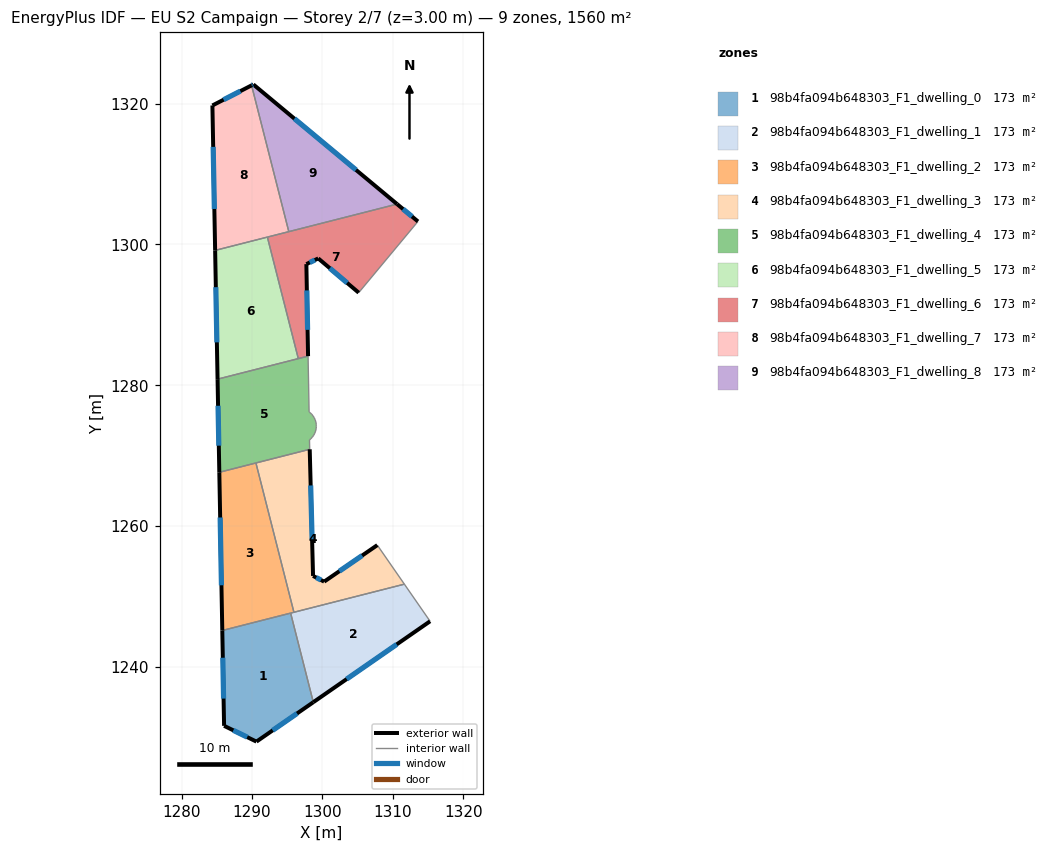
=== STOREY PLAN SPEC (per zone: floor XY polygon, exterior-wall plan segments, windows/doors) ===
zone 1: 98b4fa094b648303_F1_dwelling_0  (173.3 m²)
  floor: (1295.48, 1247.67) (1298.70, 1235.02) (1290.63, 1229.42) (1286.04, 1231.67) (1285.78, 1245.20)
  exterior wall: (1285.78, 1245.20) – (1286.04, 1231.67)  [13.5 m]
    window: (1285.86, 1241.33) – (1285.97, 1235.53)  [7.5 m²]
  exterior wall: (1290.63, 1229.42) – (1298.70, 1235.02)  [9.8 m]
    window: (1292.94, 1231.02) – (1296.40, 1233.42)  [5.4 m²]
  exterior wall: (1286.04, 1231.67) – (1290.63, 1229.42)  [5.1 m]
    window: (1287.35, 1231.03) – (1289.32, 1230.06)  [2.8 m²]
  interior walls: 2
zone 2: 98b4fa094b648303_F1_dwelling_1  (173.4 m²)
  floor: (1311.63, 1251.78) (1315.28, 1246.51) (1298.70, 1235.02) (1295.48, 1247.67)
  exterior wall: (1298.70, 1235.02) – (1315.28, 1246.51)  [20.2 m]
    window: (1303.44, 1238.30) – (1310.54, 1243.23)  [11.1 m²]
  interior walls: 4
zone 3: 98b4fa094b648303_F1_dwelling_2  (173.4 m²)
  floor: (1290.56, 1268.98) (1295.95, 1247.79) (1285.78, 1245.20) (1285.36, 1267.66)
  exterior wall: (1285.36, 1267.66) – (1285.78, 1245.20)  [22.5 m]
    window: (1285.48, 1261.24) – (1285.66, 1251.61)  [12.4 m²]
  interior walls: 4
zone 4: 98b4fa094b648303_F1_dwelling_3  (173.3 m²)
  floor: (1298.19, 1270.92) (1298.67, 1252.95) (1300.24, 1252.13) (1307.79, 1257.32) (1311.63, 1251.78) (1295.95, 1247.79) (1290.56, 1268.98)
  exterior wall: (1298.67, 1252.95) – (1298.19, 1270.92)  [18.0 m]
    window: (1298.53, 1258.08) – (1298.33, 1265.79)  [9.9 m²]
  exterior wall: (1300.24, 1252.13) – (1298.67, 1252.95)  [1.8 m]
    window: (1299.79, 1252.37) – (1299.12, 1252.71)  [1.0 m²]
  exterior wall: (1307.79, 1257.32) – (1300.24, 1252.13)  [9.2 m]
    window: (1305.63, 1255.84) – (1302.40, 1253.61)  [5.0 m²]
  interior walls: 4
zone 5: 98b4fa094b648303_F1_dwelling_4  (173.4 m²)
  floor: (1297.96, 1284.14) (1298.11, 1276.23) (1298.22, 1276.14) (1298.46, 1275.92) (1298.67, 1275.67) (1298.84, 1275.39) (1298.97, 1275.10) (1299.07, 1274.79) (1299.12, 1274.47) (1299.13, 1274.25) (1299.13, 1274.15) (1299.10, 1273.83) (1299.03, 1273.51) (1298.92, 1273.21) (1298.77, 1272.92) (1298.58, 1272.66) (1298.36, 1272.42) (1298.16, 1272.25) (1298.19, 1270.92) (1285.36, 1267.66) (1285.11, 1280.88)
  exterior wall: (1285.11, 1280.88) – (1285.36, 1267.66)  [13.2 m]
    window: (1285.18, 1277.10) – (1285.29, 1271.43)  [7.3 m²]
  interior walls: 22
zone 6: 98b4fa094b648303_F1_dwelling_5  (173.3 m²)
  floor: (1292.18, 1301.04) (1296.57, 1283.79) (1285.11, 1280.88) (1284.77, 1299.15)
  exterior wall: (1284.77, 1299.15) – (1285.11, 1280.88)  [18.3 m]
    window: (1284.87, 1293.93) – (1285.01, 1286.10)  [10.1 m²]
  interior walls: 3
zone 7: 98b4fa094b648303_F1_dwelling_6  (173.3 m²)
  floor: (1313.56, 1303.26) (1305.15, 1293.15) (1299.41, 1298.01) (1297.72, 1297.21) (1297.96, 1284.14) (1296.57, 1283.79) (1292.18, 1301.04) (1310.60, 1305.73)
  exterior wall: (1313.56, 1303.26) – (1310.60, 1305.73)  [3.9 m]
    window: (1312.71, 1303.96) – (1311.44, 1305.02)  [2.1 m²]
  exterior wall: (1299.41, 1298.01) – (1305.15, 1293.15)  [7.5 m]
    window: (1301.05, 1296.63) – (1303.51, 1294.54)  [4.1 m²]
  exterior wall: (1297.72, 1297.21) – (1299.41, 1298.01)  [1.9 m]
    window: (1298.20, 1297.44) – (1298.92, 1297.78)  [1.0 m²]
  exterior wall: (1297.96, 1284.14) – (1297.72, 1297.21)  [13.1 m]
    window: (1297.89, 1287.88) – (1297.79, 1293.47)  [7.2 m²]
  interior walls: 5
zone 8: 98b4fa094b648303_F1_dwelling_7  (173.3 m²)
  floor: (1289.94, 1322.58) (1295.23, 1301.82) (1284.77, 1299.15) (1284.38, 1319.73)
  exterior wall: (1289.94, 1322.58) – (1284.38, 1319.73)  [6.2 m]
    window: (1288.35, 1321.76) – (1285.97, 1320.54)  [3.4 m²]
  exterior wall: (1284.38, 1319.73) – (1284.77, 1299.15)  [20.6 m]
    window: (1284.49, 1313.85) – (1284.66, 1305.03)  [11.3 m²]
  interior walls: 3
zone 9: 98b4fa094b648303_F1_dwelling_8  (173.3 m²)
  floor: (1310.60, 1305.73) (1295.23, 1301.82) (1289.94, 1322.58) (1290.19, 1322.71)
  exterior wall: (1290.19, 1322.71) – (1289.94, 1322.58)  [0.3 m]
    window: (1290.12, 1322.67) – (1290.01, 1322.61)  [0.2 m²]
  exterior wall: (1310.60, 1305.73) – (1290.19, 1322.71)  [26.5 m]
    window: (1304.77, 1310.58) – (1296.02, 1317.86)  [14.6 m²]
  interior walls: 2

=== DERIVED (storey summary) ===
Building: EU S2 Campaign
Storey: 2 of 7  (floor level z = 3.00 m)
Storey gross floor area: 1560.1 m²
Zones on this storey: 9
  - 98b4fa094b648303_F1_dwelling_0: floor 173.3 m²; exterior wall 28.5 m (85.4 m²); 3 window(s) 15.7 m²; WWR 18.4%
  - 98b4fa094b648303_F1_dwelling_1: floor 173.4 m²; exterior wall 20.2 m (60.5 m²); 1 window(s) 11.1 m²; WWR 18.4%
  - 98b4fa094b648303_F1_dwelling_2: floor 173.4 m²; exterior wall 22.5 m (67.4 m²); 1 window(s) 12.4 m²; WWR 18.4%
  - 98b4fa094b648303_F1_dwelling_3: floor 173.3 m²; exterior wall 28.9 m (86.7 m²); 3 window(s) 15.9 m²; WWR 18.4%
  - 98b4fa094b648303_F1_dwelling_4: floor 173.4 m²; exterior wall 13.2 m (39.7 m²); 1 window(s) 7.3 m²; WWR 18.4%
  - 98b4fa094b648303_F1_dwelling_5: floor 173.3 m²; exterior wall 18.3 m (54.8 m²); 1 window(s) 10.1 m²; WWR 18.4%
  - 98b4fa094b648303_F1_dwelling_6: floor 173.3 m²; exterior wall 26.3 m (78.9 m²); 4 window(s) 14.5 m²; WWR 18.4%
  - 98b4fa094b648303_F1_dwelling_7: floor 173.3 m²; exterior wall 26.8 m (80.5 m²); 2 window(s) 14.8 m²; WWR 18.4%
  - 98b4fa094b648303_F1_dwelling_8: floor 173.3 m²; exterior wall 26.8 m (80.5 m²); 2 window(s) 14.8 m²; WWR 18.4%
Zone adjacency (shared interzone walls):
  - 98b4fa094b648303_F1_dwelling_0 ↔ 98b4fa094b648303_F1_dwelling_1
  - 98b4fa094b648303_F1_dwelling_0 ↔ 98b4fa094b648303_F1_dwelling_2
  - 98b4fa094b648303_F1_dwelling_1 ↔ 98b4fa094b648303_F1_dwelling_2
  - 98b4fa094b648303_F1_dwelling_1 ↔ 98b4fa094b648303_F1_dwelling_3
  - 98b4fa094b648303_F1_dwelling_2 ↔ 98b4fa094b648303_F1_dwelling_3
  - 98b4fa094b648303_F1_dwelling_2 ↔ 98b4fa094b648303_F1_dwelling_4
  - 98b4fa094b648303_F1_dwelling_3 ↔ 98b4fa094b648303_F1_dwelling_4
  - 98b4fa094b648303_F1_dwelling_4 ↔ 98b4fa094b648303_F1_dwelling_5
  - 98b4fa094b648303_F1_dwelling_4 ↔ 98b4fa094b648303_F1_dwelling_6
  - 98b4fa094b648303_F1_dwelling_5 ↔ 98b4fa094b648303_F1_dwelling_6
  - 98b4fa094b648303_F1_dwelling_5 ↔ 98b4fa094b648303_F1_dwelling_7
  - 98b4fa094b648303_F1_dwelling_6 ↔ 98b4fa094b648303_F1_dwelling_7
  - 98b4fa094b648303_F1_dwelling_6 ↔ 98b4fa094b648303_F1_dwelling_8
  - 98b4fa094b648303_F1_dwelling_7 ↔ 98b4fa094b648303_F1_dwelling_8